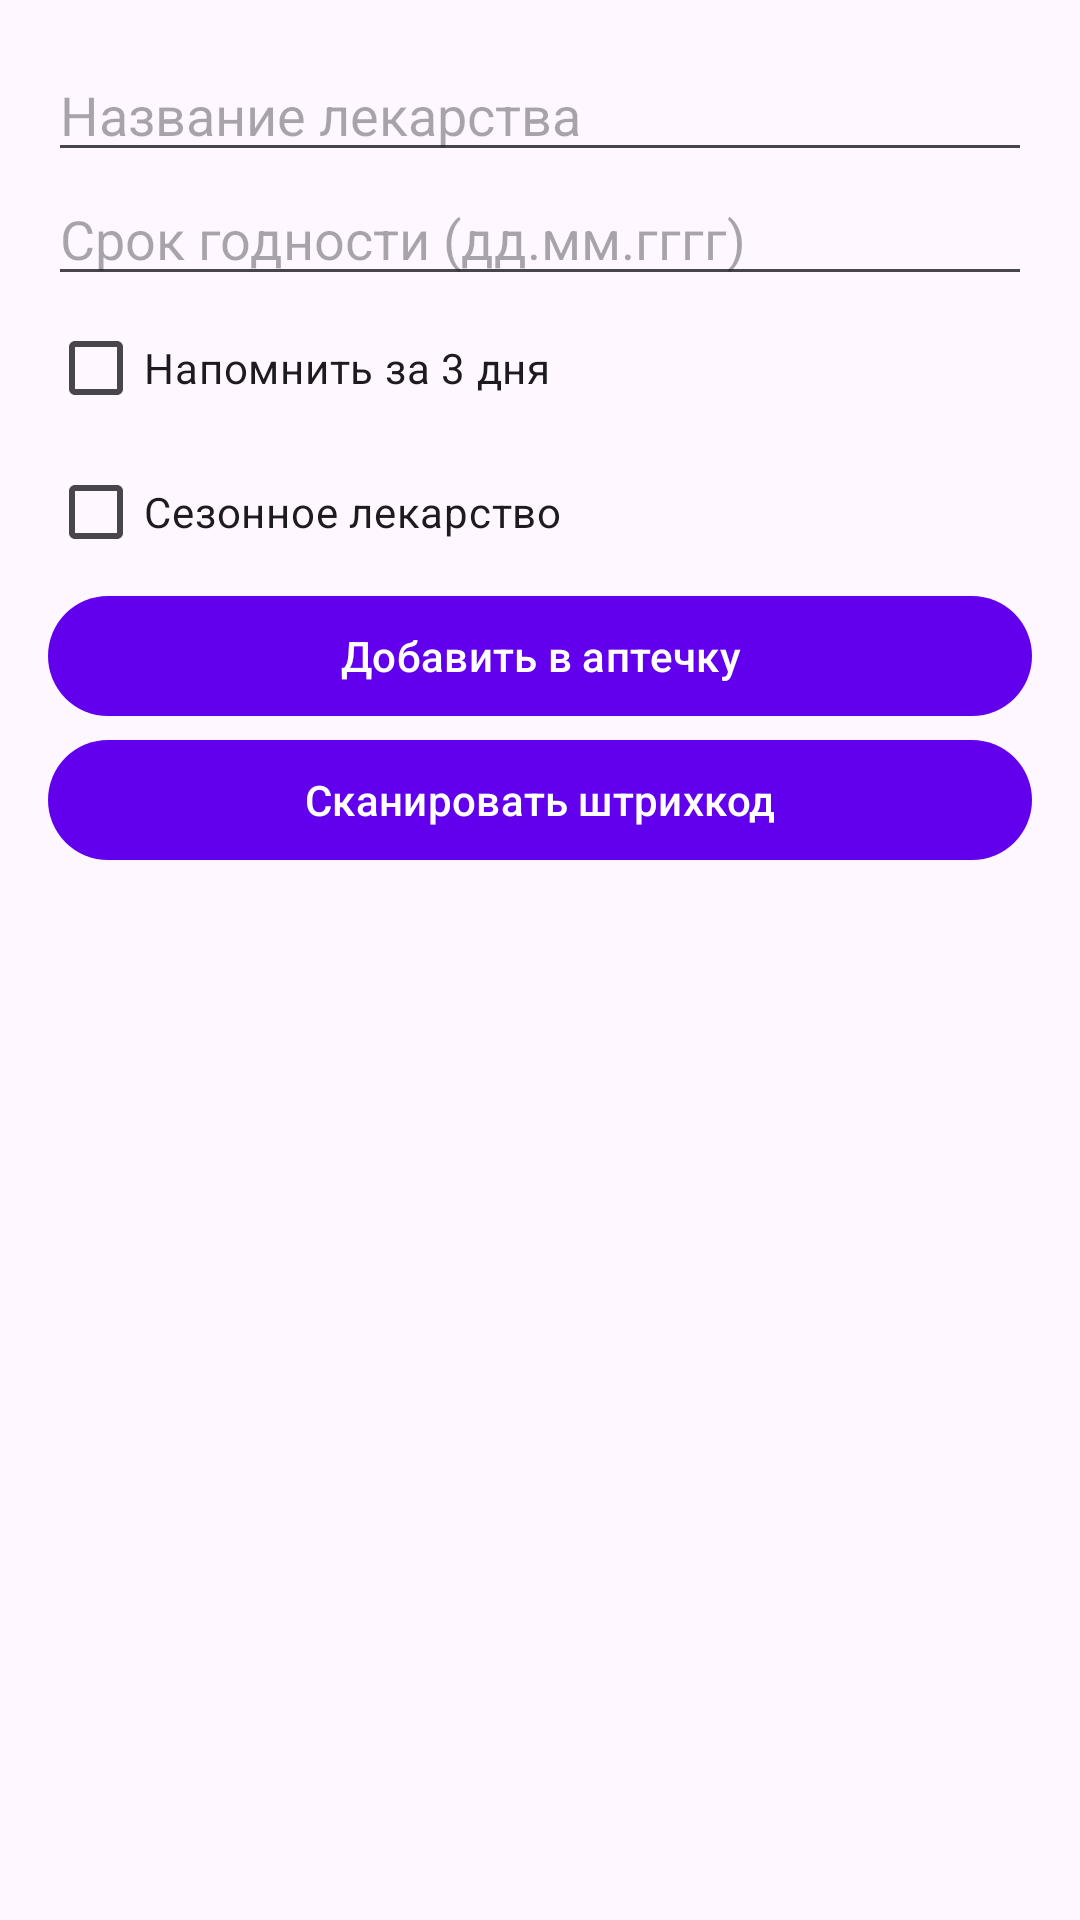

Reconstruct the res/layout file that produces this screen, plus the resources it refers to.
<!-- AndroidManifest.xml: application theme Theme.Mypharmalab3 -->
<!-- res/layout/fragment_add_medicine.xml -->
<?xml version="1.0" encoding="utf-8"?>
<androidx.constraintlayout.widget.ConstraintLayout xmlns:android="http://schemas.android.com/apk/res/android"
    xmlns:app="http://schemas.android.com/apk/res-auto"
    xmlns:tools="http://schemas.android.com/tools"
    android:layout_width="match_parent"
    android:layout_height="match_parent"
    android:padding="16dp"
    tools:context=".View.AddMedicineFragment">

    <EditText
        android:id="@+id/medicineName"
        android:layout_width="0dp"
        android:layout_height="wrap_content"
        android:hint="Название лекарства"
        android:imeOptions="actionNext"
        android:inputType="textCapSentences"
        app:layout_constraintTop_toTopOf="parent"
        app:layout_constraintStart_toStartOf="parent"
        app:layout_constraintEnd_toEndOf="parent" />

    <EditText
        android:id="@+id/expiryDate"
        android:layout_width="0dp"
        android:layout_height="wrap_content"
        android:hint="Срок годности (дд.мм.гггг)"
        android:focusable="false"
        android:clickable="true"
        app:layout_constraintTop_toBottomOf="@id/medicineName"
        app:layout_constraintStart_toStartOf="parent"
        app:layout_constraintEnd_toEndOf="parent" />

    <CheckBox
        android:id="@+id/reminderCheckbox"
        android:layout_width="wrap_content"
        android:layout_height="wrap_content"
        android:text="Напомнить за 3 дня"
        app:layout_constraintTop_toBottomOf="@id/expiryDate"
        app:layout_constraintStart_toStartOf="parent" />

    <CheckBox
        android:id="@+id/seasonalCheckbox"
        android:layout_width="wrap_content"
        android:layout_height="wrap_content"
        android:text="Сезонное лекарство"
        app:layout_constraintTop_toBottomOf="@id/reminderCheckbox"
        app:layout_constraintStart_toStartOf="parent" />

    <Button
        android:id="@+id/addButton"
        android:layout_width="0dp"
        android:layout_height="wrap_content"
        android:text="Добавить в аптечку"
        app:layout_constraintTop_toBottomOf="@id/seasonalCheckbox"
        app:layout_constraintStart_toStartOf="parent"
        app:layout_constraintEnd_toEndOf="parent" />

    <Button
        android:id="@+id/scanButton"
        android:layout_width="0dp"
        android:layout_height="wrap_content"
        android:text="Сканировать штрихкод"
        app:layout_constraintTop_toBottomOf="@id/addButton"
        app:layout_constraintStart_toStartOf="parent"
        app:layout_constraintEnd_toEndOf="parent" />

</androidx.constraintlayout.widget.ConstraintLayout>
<!-- resources referenced by this layout -->
<resources>
  <style name="Theme.Mypharmalab3" parent="Base.Theme.Mypharmalab3" />
  <style name="Base.Theme.Mypharmalab3" parent="Theme.Material3.DayNight">
          <item name="colorPrimary">@color/purple_500</item>
          <item name="colorPrimaryVariant">@color/purple_700</item>
          <item name="colorOnPrimary">@color/white</item>
      </style>
  <!-- not gathered from this repository: default colours our renderer supplied (Android Studio template values) -->
  <color name="purple_500">#FF6200EE</color>
  <color name="purple_700">#FF3700B3</color>
  <color name="white">#FFFFFFFF</color>
</resources>
